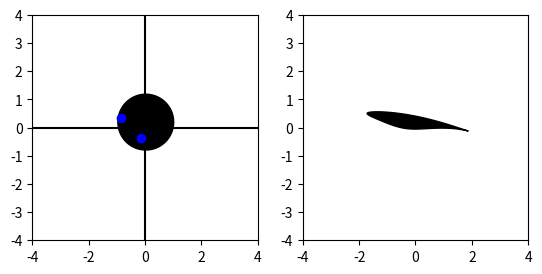

Python code for this plot:
import numpy as np
import matplotlib.pyplot as plt
import matplotlib.patches as mpl_patches
from PIL import Image

R = 4
params = { 'bounds': [[-R, R], [-R, R]],
           'alpha': -np.pi/8,
           'U': 1,
           'beta': np.pi-np.pi*1/16,
           'a': 0.99,
           'zeta_1_arg': np.pi-np.pi/4,
           'zeta_1_amp': 1/1.2,
           'plot_options': { 'resolution': 512, },
          }

def generate_plots(params):

    sim_N = params['plot_options']['resolution']

    #inverse_zhuk = lambda z: z/2 * (1 + np.emath.sqrt(1 - 4/np.square(z)))
    #dinverse_zhuk = lambda z: 1/2 * (1 + np.sign(np.real(z))*z/np.emath.sqrt(np.square(z) - 4))
    #inverse_zhuk2 = lambda z: z/2 * (1 - np.emath.sqrt(1 - 4/np.square(z)))
    #dinverse_zhuk2 = lambda z: 1/2 * (1 - np.sign(np.real(z))*z/np.emath.sqrt(np.square(z) - 4))

    xi_0 = 1 + params['a'] * np.exp(1j * params['beta'])
    gamma = 4*np.pi*params['U'] * params['a'] * np.sin(params['alpha'] - params['beta'])
    
    zeta_1 = 1/2 * (-1 + np.exp(1j * params['zeta_1_arg']))
    zeta_2 = -1-zeta_1
    zeta_mu = zeta_1 * zeta_2

    transform = lambda xi: xi + 1/xi * (1 - zeta_mu) + 1/np.square(xi) * zeta_mu/2

    xi_coords = np.linspace(*params['bounds'][0], sim_N)[None,:] + 1j*np.linspace(*params['bounds'][0], sim_N)
    circle_coords = np.linspace(0,2*np.pi,sim_N)

    foil = lambda theta: xi_0 + params['a'] * np.exp(1j * theta)
    #foil_top = lambda percent: zhuk(foil((theta_c - theta_h)*percent + theta_h))
    #foil_bottom = lambda percent: zhuk(foil((theta_c + 2*np.pi - theta_h)*percent + theta_h))

    #cylinder_complex_potential = lambda xi: (params['U']*np.exp(-1j*params['alpha'])*(xi-xi_0) + params['U']*np.exp(1j*params['alpha'])*np.square(params['a'])/(xi - xi_0) - 1j*gamma/(2*np.pi) * np.log((xi-xi_0)/params['a']))

    #cylinder_complex_velocity = lambda xi: params['U']*np.exp(-1j*params['alpha']) - params['U']*np.exp(1j*params['alpha'])*np.square(params['a']/(xi - xi_0)) - 1j*gamma/(2*np.pi) * 1/(xi-xi_0)


    def complex_points(curve):
        return np.real(curve), np.imag(curve)


    realised_foil_vertices = np.array(complex_points(transform(foil(circle_coords)))).T
    foil_polygon = mpl_patches.Polygon(realised_foil_vertices, closed=True, fill=True, color='k', zorder=100)
    realised_cylinder_vertices = np.array(complex_points(foil(circle_coords))).T
    cylinder_polygon = mpl_patches.Polygon(realised_cylinder_vertices, closed=True, fill=True, color='k', zorder=100)

    fig, [ax_xi, ax_z] = plt.subplots(nrows=1, ncols=2)
    ax_xi.set_aspect('equal')
    ax_xi.scatter(*complex_points(zeta_1), zorder=1000, c='b')
    ax_xi.scatter(*complex_points(zeta_2), zorder=1000, c='b')
    ax_xi.axhline(0, c='k')
    ax_xi.axvline(0, c='k')
    #ax_xi.quiver(real_coords_x, real_coords_y, *complex_points(np.where(np.abs(complex_coords-xi_0)>np.sqrt(params['a']), np.conj(cylinder_complex_velocity(complex_coords)), 0)))
    #ax_xi.streamplot(real_coords_x, real_coords_y, *complex_points(np.conj(cylinder_complex_velocity(complex_coords))), broken_streamlines=False, density=2, start_points=np.array([np.zeros(40), np.linspace(params['bounds'][1][0], params['bounds'][1][1], 40)]).T, arrowstyle='-', color='black')
    ax_xi.add_patch(cylinder_polygon)

    ax_xi.set_xlim(params['bounds'][0])
    ax_xi.set_ylim(params['bounds'][1])


    ax_z.set_aspect('equal')

    #potential_vals = cylinder_complex_potential(inverse_zhuk(complex_coords))
    #potential_vals2 = cylinder_complex_potential(inverse_zhuk2(complex_coords))
    #velocity = lambda z: np.conj(dinverse_zhuk(z) * cylinder_complex_velocity(inverse_zhuk(z)))
    #velocity2 = lambda z: np.conj(dinverse_zhuk2(z) * cylinder_complex_velocity(inverse_zhuk2(z)))

    #thetas = np.linspace(0, 1, 100)
    #bot = foil_bottom(thetas)
    #bottom = np.max(np.imag(bot))

    #velocity_vals = np.where((np.abs(np.real(complex_coords))<2)*(np.imag(complex_coords)>0)*(np.imag(complex_coords)<bottom), velocity2(complex_coords), velocity(complex_coords))
    #normed_velocity_vals = velocity_vals

    #pressures = -np.square(np.abs(velocity_vals))/2
    #mean = 1/2 * np.average(pressures[:10,:] + pressures[-10:,:])
    #print(mean)
    #std = np.std(pressures)
    #print(std)

    #ctr = ax_z.pcolormesh(*complex_points(complex_coords), pressures, vmin=-1, vmax=0, cmap='bwr')
    #fig.colorbar(ctr)
    #ax_z.streamplot(*complex_points(complex_coords), *complex_points(normed_velocity_vals), broken_streamlines=False, density=2, start_points=np.array([np.zeros(30), np.linspace(params['bounds'][1][0], params['bounds'][1][1], 30)]).T, arrowstyle='-', color='black')

    ax_z.add_patch(foil_polygon)

    ax_z.set_xlim(params['bounds'][0])
    ax_z.set_ylim(params['bounds'][1])

    #ax_z.legend([f'$a={params['a']}$\n$\\beta-\\alpha={180/np.pi * (params['beta']-params['alpha']):05.1f}^\\circ$'], loc='upper right')

    #if('savefile' in params['plot_options'].keys()):
    #    fig.savefig(params['plot_options']['savefile'])
    #else:
    plt.show()

    return fig

fig=generate_plots(params)
